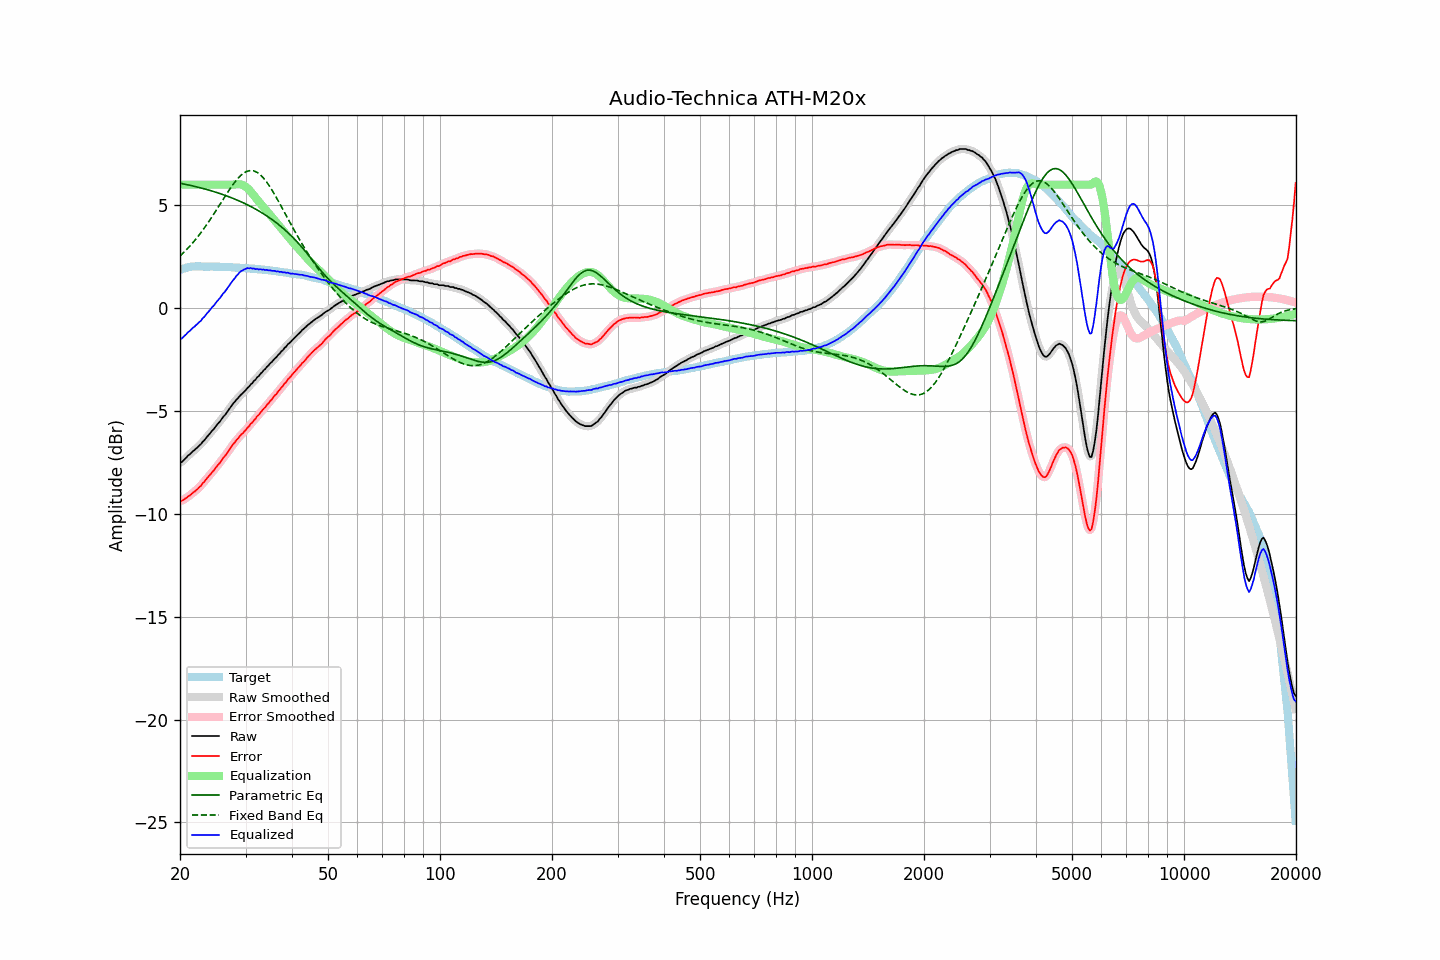

The data file committed next to this chart (first rows):
frequency, raw, error, smoothed, error_smoothed, equalization, parametric_eq, fixed_band_eq, equalized_raw, equalized_smoothed, target
20.00, -7.52, -9.37, -7.53, -9.38, 6.00, 6.07, 2.53, -1.52, -1.53, 1.85
20.20, -7.49, -9.37, -7.47, -9.36, 6.00, 6.05, 2.60, -1.49, -1.47, 1.88
20.40, -7.42, -9.33, -7.41, -9.32, 6.00, 6.04, 2.67, -1.42, -1.41, 1.91
20.61, -7.34, -9.27, -7.34, -9.28, 6.00, 6.02, 2.75, -1.34, -1.34, 1.93
20.81, -7.27, -9.23, -7.26, -9.22, 6.00, 6.00, 2.83, -1.27, -1.26, 1.96
21.02, -7.17, -9.16, -7.18, -9.17, 6.00, 5.99, 2.92, -1.17, -1.18, 1.99
21.23, -7.12, -9.12, -7.11, -9.11, 6.00, 5.97, 3.00, -1.12, -1.11, 2.00
21.44, -7.04, -9.05, -7.04, -9.05, 6.00, 5.95, 3.09, -1.04, -1.04, 2.01
21.66, -6.96, -8.98, -6.97, -8.99, 6.00, 5.94, 3.18, -0.96, -0.97, 2.02
21.87, -6.91, -8.93, -6.90, -8.92, 6.00, 5.92, 3.27, -0.91, -0.90, 2.02
22.09, -6.83, -8.86, -6.83, -8.86, 6.00, 5.90, 3.36, -0.83, -0.83, 2.03
22.31, -6.77, -8.79, -6.76, -8.79, 6.00, 5.88, 3.46, -0.77, -0.76, 2.03
22.54, -6.68, -8.71, -6.68, -8.71, 6.00, 5.86, 3.56, -0.68, -0.68, 2.03
22.76, -6.62, -8.64, -6.61, -8.63, 6.00, 5.84, 3.66, -0.62, -0.61, 2.03
22.99, -6.51, -8.52, -6.52, -8.54, 6.00, 5.82, 3.77, -0.51, -0.52, 2.02
23.22, -6.44, -8.45, -6.43, -8.45, 6.00, 5.80, 3.88, -0.44, -0.43, 2.01
23.45, -6.34, -8.35, -6.34, -8.35, 6.00, 5.78, 3.99, -0.34, -0.34, 2.01
23.69, -6.24, -8.25, -6.25, -8.26, 6.00, 5.75, 4.10, -0.24, -0.25, 2.01
23.92, -6.16, -8.17, -6.15, -8.16, 6.00, 5.73, 4.21, -0.16, -0.15, 2.01
24.16, -6.06, -8.08, -6.06, -8.08, 6.00, 5.71, 4.33, -0.06, -0.06, 2.02
24.40, -5.96, -7.98, -5.97, -7.99, 6.00, 5.69, 4.45, 0.04, 0.03, 2.02
24.65, -5.89, -7.90, -5.87, -7.89, 6.00, 5.66, 4.57, 0.11, 0.13, 2.01
24.89, -5.78, -7.78, -5.78, -7.79, 6.00, 5.64, 4.69, 0.22, 0.22, 2.01
25.14, -5.68, -7.68, -5.68, -7.69, 6.00, 5.61, 4.81, 0.32, 0.32, 2.01
25.39, -5.59, -7.59, -5.59, -7.59, 6.00, 5.59, 4.93, 0.41, 0.41, 2.01
25.65, -5.50, -7.50, -5.49, -7.49, 6.00, 5.56, 5.06, 0.50, 0.51, 2.01
25.91, -5.39, -7.38, -5.39, -7.39, 6.00, 5.54, 5.18, 0.61, 0.61, 1.99
26.16, -5.28, -7.27, -5.29, -7.28, 6.00, 5.51, 5.31, 0.72, 0.71, 1.99
26.43, -5.20, -7.19, -5.19, -7.18, 6.00, 5.48, 5.43, 0.80, 0.81, 1.99
26.69, -5.09, -7.08, -5.09, -7.08, 6.00, 5.45, 5.55, 0.91, 0.91, 1.99
26.96, -4.98, -6.97, -4.98, -6.97, 6.00, 5.42, 5.67, 1.02, 1.02, 1.99
27.23, -4.87, -6.86, -4.87, -6.85, 6.00, 5.39, 5.79, 1.13, 1.13, 1.99
27.50, -4.76, -6.75, -4.76, -6.74, 6.00, 5.36, 5.90, 1.24, 1.24, 1.99
27.77, -4.65, -6.62, -4.65, -6.63, 6.00, 5.33, 6.01, 1.35, 1.35, 1.98
28.05, -4.57, -6.54, -4.56, -6.53, 6.01, 5.30, 6.11, 1.44, 1.45, 1.97
28.33, -4.46, -6.42, -4.47, -6.43, 6.01, 5.27, 6.21, 1.56, 1.55, 1.96
28.62, -4.39, -6.35, -4.38, -6.34, 6.02, 5.23, 6.30, 1.63, 1.64, 1.96
28.90, -4.29, -6.25, -4.29, -6.25, 6.02, 5.20, 6.38, 1.73, 1.72, 1.96
29.19, -4.21, -6.16, -4.21, -6.17, 6.00, 5.16, 6.46, 1.79, 1.79, 1.95
29.48, -4.14, -6.09, -4.13, -6.09, 5.98, 5.13, 6.52, 1.84, 1.84, 1.96
29.78, -4.06, -6.00, -4.06, -6.00, 5.94, 5.09, 6.58, 1.88, 1.89, 1.94
30.08, -3.98, -5.92, -3.98, -5.92, 5.89, 5.05, 6.62, 1.91, 1.91, 1.94
30.38, -3.88, -5.81, -3.89, -5.82, 5.82, 5.02, 6.66, 1.95, 1.94, 1.93
30.68, -3.82, -5.75, -3.81, -5.73, 5.75, 4.98, 6.67, 1.93, 1.94, 1.93
30.99, -3.71, -5.63, -3.72, -5.64, 5.66, 4.94, 6.69, 1.95, 1.94, 1.92
31.30, -3.65, -5.56, -3.64, -5.55, 5.56, 4.90, 6.68, 1.92, 1.93, 1.91
31.61, -3.54, -5.45, -3.55, -5.46, 5.46, 4.85, 6.67, 1.93, 1.92, 1.91
31.93, -3.48, -5.38, -3.47, -5.37, 5.37, 4.81, 6.63, 1.89, 1.90, 1.90
32.24, -3.37, -5.25, -3.38, -5.27, 5.27, 4.77, 6.59, 1.91, 1.89, 1.89
32.57, -3.31, -5.19, -3.30, -5.18, 5.18, 4.72, 6.54, 1.87, 1.88, 1.89
32.89, -3.20, -5.08, -3.20, -5.08, 5.09, 4.68, 6.48, 1.89, 1.88, 1.88
33.22, -3.13, -5.00, -3.12, -5.00, 5.00, 4.63, 6.40, 1.87, 1.87, 1.87
33.55, -3.03, -4.89, -3.03, -4.90, 4.90, 4.58, 6.31, 1.88, 1.87, 1.87
33.89, -2.97, -4.82, -2.96, -4.81, 4.81, 4.53, 6.22, 1.84, 1.85, 1.85
34.23, -2.86, -4.71, -2.87, -4.72, 4.72, 4.48, 6.12, 1.86, 1.85, 1.85
34.57, -2.80, -4.64, -2.79, -4.63, 4.63, 4.43, 6.00, 1.83, 1.84, 1.84
34.92, -2.70, -4.52, -2.71, -4.53, 4.53, 4.37, 5.89, 1.84, 1.83, 1.82
35.27, -2.63, -4.45, -2.62, -4.44, 4.44, 4.32, 5.76, 1.81, 1.82, 1.82
35.62, -2.54, -4.35, -2.54, -4.35, 4.35, 4.26, 5.63, 1.81, 1.81, 1.81
35.97, -2.45, -4.24, -2.46, -4.25, 4.25, 4.20, 5.50, 1.81, 1.80, 1.79
... 635 more rows
